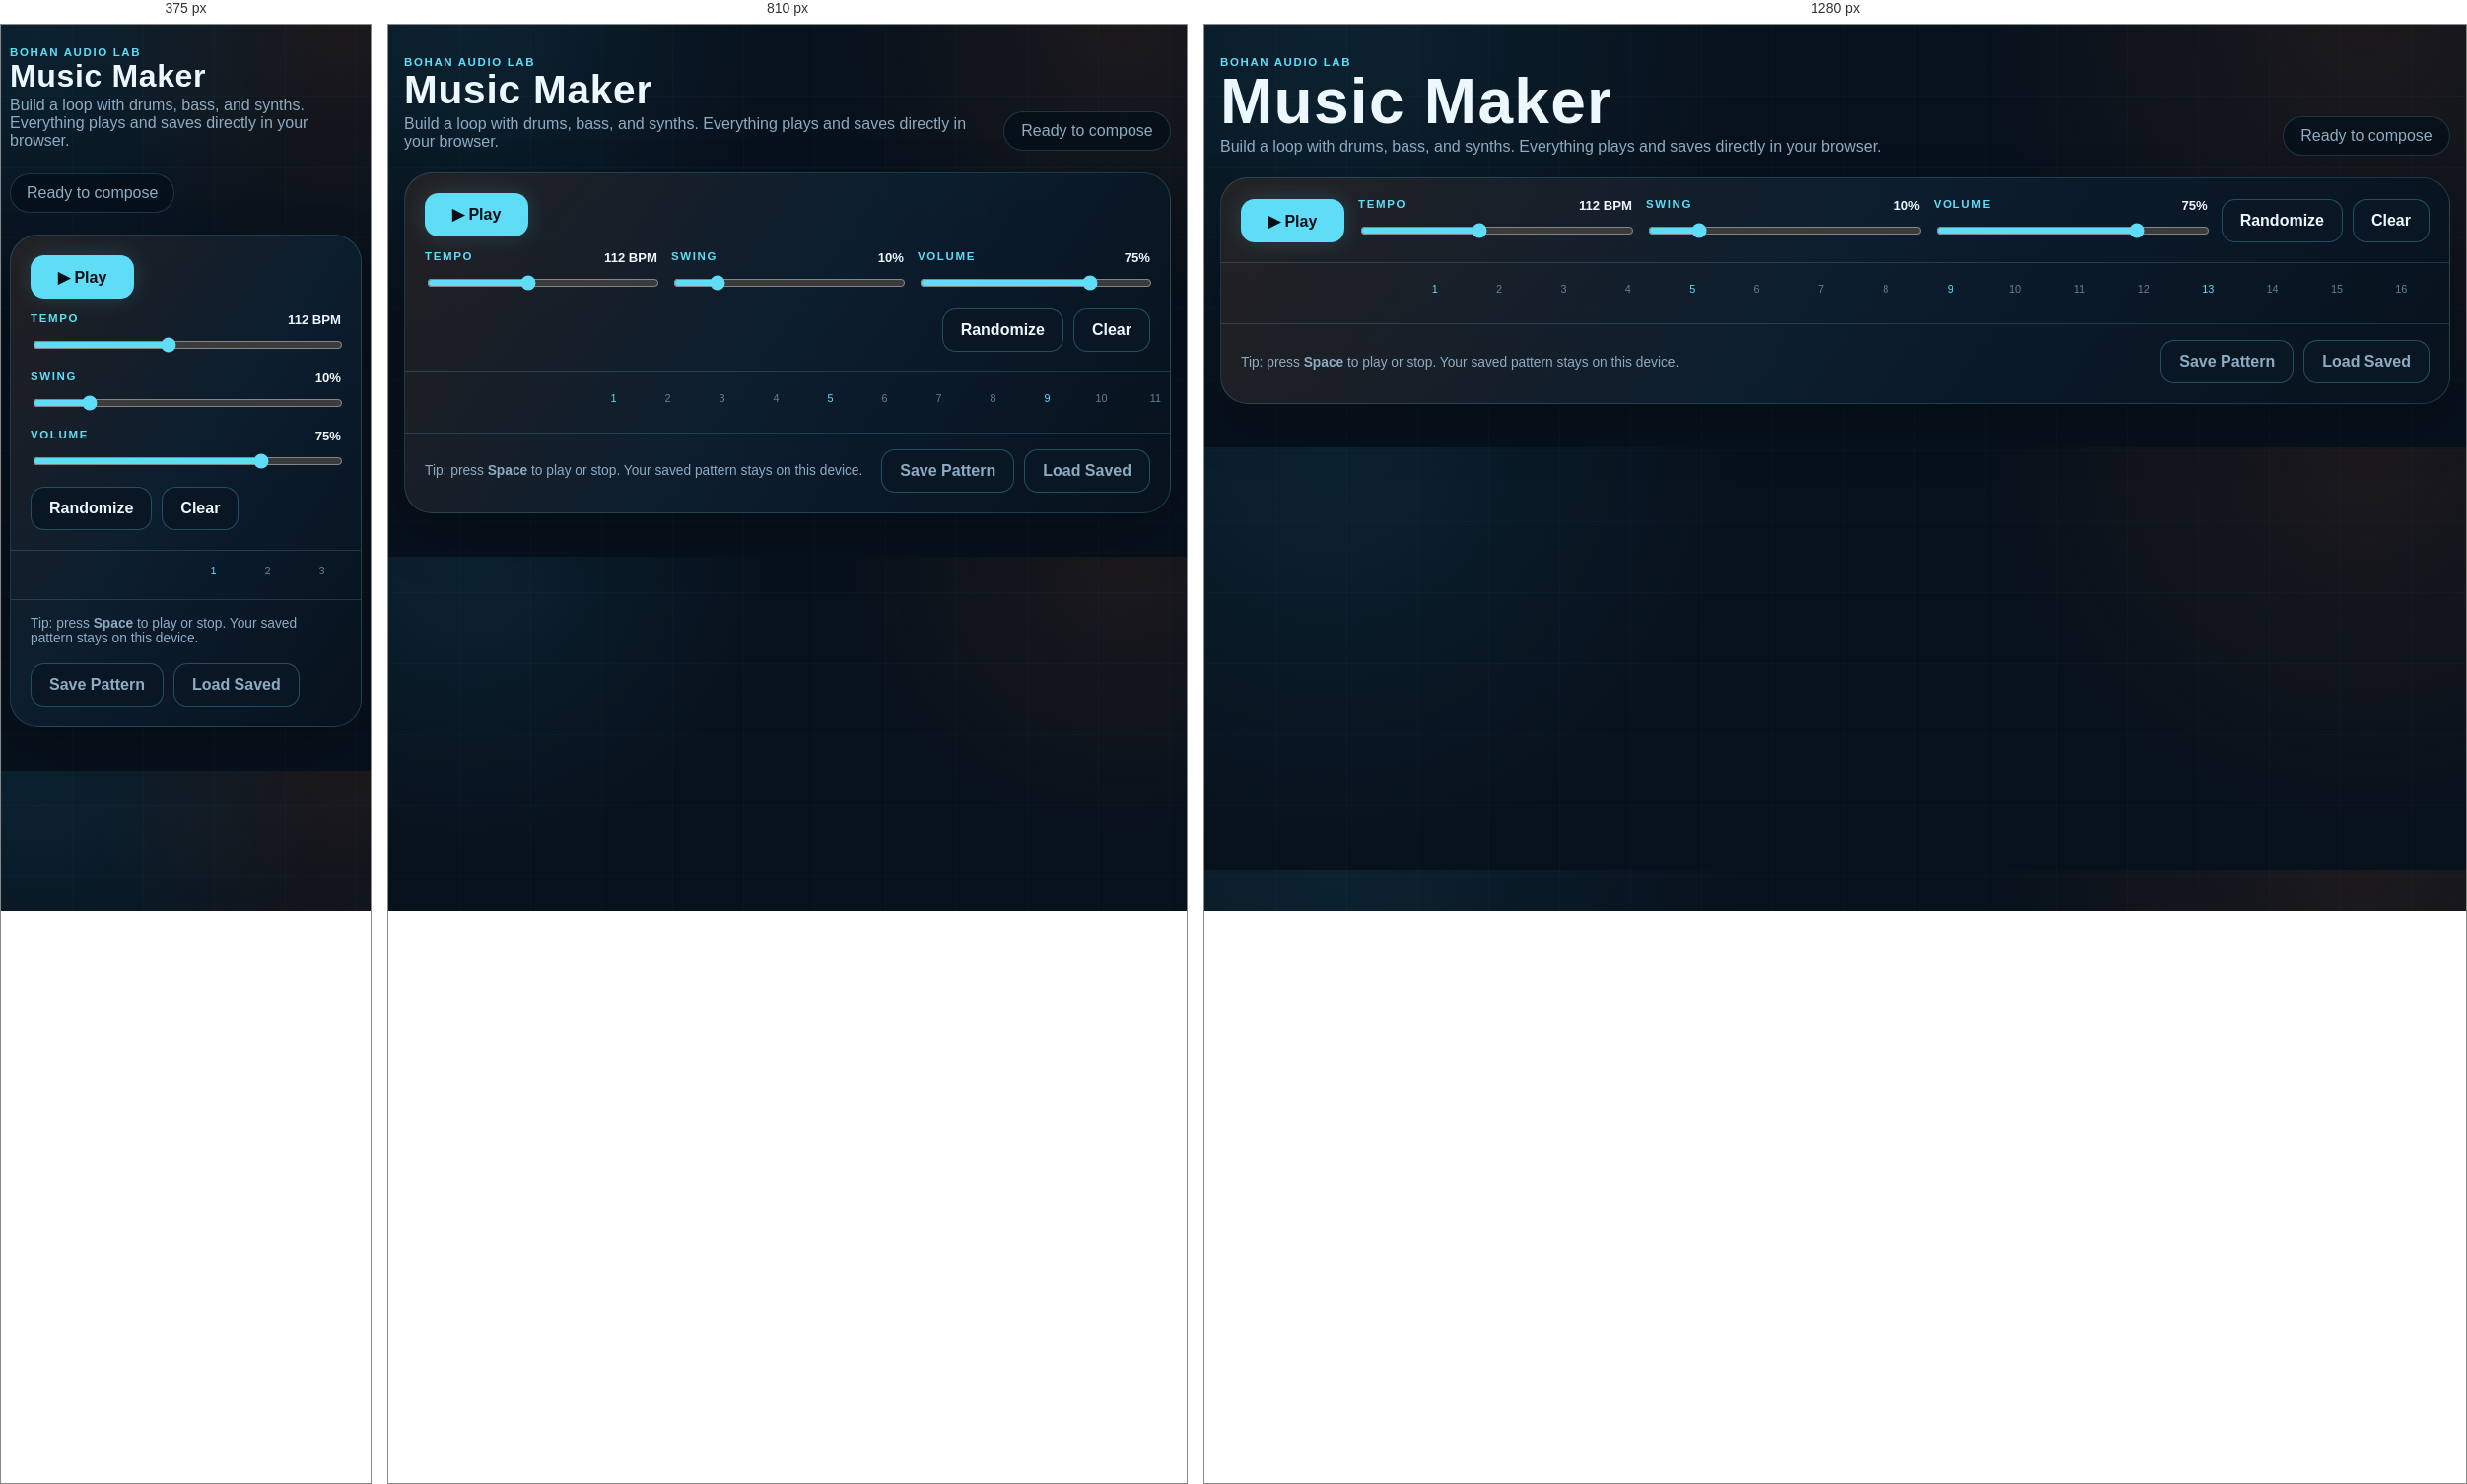
Rendered at 375 px, 810 px and 1280 px, left to right.

<!-- file: music-maker.html -->
<!DOCTYPE html>
<html lang="en">
<head>
  <meta charset="UTF-8">
  <meta name="viewport" content="width=device-width, initial-scale=1.0">
  <title>Warzone 2100 Music Maker</title>
  <meta name="description" content="Make and save music patterns online with the Warzone 2100 Music Maker.">
  <link rel="preconnect" href="https://fonts.googleapis.com">
  <link rel="preconnect" href="https://fonts.gstatic.com" crossorigin>
  <link href="https://fonts.googleapis.com/css2?family=Oxanium:wght@500;600;700;800&family=Space+Grotesk:wght@400;500;700&display=swap" rel="stylesheet">
  <link rel="icon" href="assets/warzone2100-gamehub-logo.png" type="image/png">
  <style>
    :root {
      color-scheme: dark;
      --bg: #07111c;
      --panel: rgba(12, 26, 40, 0.92);
      --panel-deep: #07131f;
      --line: rgba(111, 226, 255, 0.18);
      --cyan: #60ddf6;
      --cyan-soft: rgba(96, 221, 246, 0.14);
      --green: #87e58c;
      --orange: #f19a52;
      --text: #edf7ff;
      --muted: #8eabc2;
    }

    * { box-sizing: border-box; }

    body {
      margin: 0;
      min-width: 320px;
      color: var(--text);
      font-family: "Space Grotesk", sans-serif;
      background:
        linear-gradient(90deg, rgba(70, 151, 183, 0.035) 1px, transparent 1px),
        linear-gradient(rgba(70, 151, 183, 0.035) 1px, transparent 1px),
        radial-gradient(circle at 10% 0%, rgba(34, 113, 143, 0.18), transparent 34%),
        radial-gradient(circle at 92% 0%, rgba(139, 67, 30, 0.16), transparent 31%),
        var(--bg);
      background-size: 72px 72px, 72px 72px, auto, auto, auto;
    }

    button, input { font: inherit; }
    button { color: inherit; }

    .music-page {
      width: min(1480px, calc(100% - 32px));
      margin: 0 auto;
      padding: 28px 0 44px;
    }

    .music-hero {
      display: flex;
      align-items: flex-end;
      justify-content: space-between;
      gap: 24px;
      margin-bottom: 22px;
    }

    .eyebrow,
    .control-label,
    .track-type {
      color: var(--cyan);
      font-family: "Oxanium", sans-serif;
      font-size: 0.72rem;
      font-weight: 700;
      letter-spacing: 0.14em;
      text-transform: uppercase;
    }

    h1, h2, p { margin-top: 0; }

    h1 {
      margin-bottom: 5px;
      font-family: "Oxanium", sans-serif;
      font-size: clamp(2rem, 5vw, 4.25rem);
      line-height: 1;
      letter-spacing: 0.02em;
    }

    .music-hero p {
      max-width: 720px;
      margin-bottom: 0;
      color: var(--muted);
      font-size: 1rem;
    }

    .status-pill {
      flex: 0 0 auto;
      min-width: 170px;
      padding: 10px 16px;
      border: 1px solid var(--line);
      border-radius: 999px;
      color: var(--muted);
      background: rgba(4, 15, 25, 0.76);
      text-align: center;
    }

    .status-pill.is-playing {
      color: var(--green);
      border-color: rgba(135, 229, 140, 0.48);
      box-shadow: 0 0 18px rgba(135, 229, 140, 0.12);
    }

    .studio {
      overflow: hidden;
      border: 1px solid var(--line);
      border-radius: 28px;
      background: linear-gradient(125deg, rgba(46, 37, 36, 0.72), rgba(13, 31, 48, 0.94) 48%, rgba(7, 18, 29, 0.98));
      box-shadow: 0 22px 55px rgba(0, 0, 0, 0.24);
    }

    .transport {
      display: grid;
      grid-template-columns: auto repeat(3, minmax(130px, 1fr)) auto;
      gap: 14px;
      align-items: end;
      padding: 20px;
      border-bottom: 1px solid var(--line);
    }

    .transport-actions,
    .pattern-actions {
      display: flex;
      gap: 10px;
      flex-wrap: wrap;
    }

    .control {
      min-width: 0;
    }

    .control-head {
      display: flex;
      justify-content: space-between;
      gap: 10px;
      margin-bottom: 8px;
    }

    .control-value {
      color: var(--text);
      font-family: "Oxanium", sans-serif;
      font-size: 0.82rem;
      font-weight: 700;
    }

    input[type="range"] {
      width: 100%;
      accent-color: var(--cyan);
      cursor: pointer;
    }

    .action-button {
      min-height: 44px;
      padding: 0 18px;
      border: 1px solid rgba(96, 221, 246, 0.28);
      border-radius: 14px;
      background: #091724;
      font-family: "Oxanium", sans-serif;
      font-weight: 700;
      cursor: pointer;
      transition: transform 120ms ease, border-color 120ms ease, background 120ms ease;
    }

    .action-button:hover { border-color: var(--cyan); transform: translateY(-1px); }
    .action-button:focus-visible, .step:focus-visible { outline: 2px solid var(--cyan); outline-offset: 2px; }

    .action-button.primary {
      min-width: 105px;
      color: #041019;
      border-color: transparent;
      background: var(--cyan);
      box-shadow: 0 0 22px rgba(96, 221, 246, 0.18);
    }

    .action-button.primary.is-playing { background: var(--green); }
    .action-button.danger:hover { border-color: #ff7676; color: #ffaaaa; }

    .sequencer-wrap {
      overflow-x: auto;
      padding: 20px;
      scrollbar-color: var(--cyan) #08131e;
    }

    .sequencer {
      min-width: 1040px;
    }

    .beat-numbers,
    .track-row {
      display: grid;
      grid-template-columns: 160px repeat(16, minmax(38px, 1fr));
      gap: 8px;
    }

    .beat-numbers {
      margin-bottom: 9px;
      color: #5f819a;
      font-family: "Oxanium", sans-serif;
      font-size: 0.68rem;
      text-align: center;
    }

    .beat-numbers span:nth-child(4n + 2) { color: var(--cyan); }

    .track-row {
      align-items: center;
      padding: 8px 0;
      border-top: 1px solid rgba(111, 226, 255, 0.07);
    }

    .track-info {
      min-width: 0;
      padding-right: 12px;
    }

    .track-name {
      display: block;
      overflow: hidden;
      color: var(--text);
      font-family: "Oxanium", sans-serif;
      font-weight: 700;
      text-overflow: ellipsis;
      white-space: nowrap;
    }

    .track-type { color: var(--muted); font-size: 0.58rem; }

    .step {
      aspect-ratio: 1;
      min-width: 38px;
      border: 1px solid rgba(111, 226, 255, 0.14);
      border-radius: 10px;
      background: rgba(4, 13, 22, 0.82);
      cursor: pointer;
      transition: background 100ms ease, border-color 100ms ease, box-shadow 100ms ease, transform 100ms ease;
    }

    .step:nth-child(4n + 2) { border-left-color: rgba(96, 221, 246, 0.45); }
    .step:hover { border-color: rgba(96, 221, 246, 0.62); transform: scale(1.04); }
    .step[aria-pressed="true"] {
      border-color: var(--cyan);
      background: linear-gradient(145deg, var(--cyan), #1988aa);
      box-shadow: 0 0 14px rgba(96, 221, 246, 0.22);
    }

    .track-row:nth-of-type(3) .step[aria-pressed="true"],
    .track-row:nth-of-type(6) .step[aria-pressed="true"] {
      border-color: var(--orange);
      background: linear-gradient(145deg, #ffb45f, #a85028);
      box-shadow: 0 0 14px rgba(241, 154, 82, 0.22);
    }

    .step.is-current {
      box-shadow: 0 0 0 2px var(--green), 0 0 18px rgba(135, 229, 140, 0.35);
      transform: translateY(-2px);
    }

    .studio-footer {
      display: flex;
      align-items: center;
      justify-content: space-between;
      gap: 18px;
      padding: 16px 20px 20px;
      color: var(--muted);
      border-top: 1px solid var(--line);
    }

    .studio-footer p { margin: 0; font-size: 0.86rem; }

    @media (max-width: 980px) {
      .transport { grid-template-columns: 1fr 1fr 1fr; }
      .transport-actions, .pattern-actions { grid-column: span 3; }
      .pattern-actions { justify-content: flex-end; }
    }

    @media (max-width: 640px) {
      .music-page { width: min(100% - 18px, 1480px); padding-top: 18px; }
      .music-hero { align-items: flex-start; flex-direction: column; }
      .status-pill { min-width: 0; }
      .transport { grid-template-columns: 1fr; }
      .transport-actions, .pattern-actions { grid-column: auto; }
      .pattern-actions { justify-content: flex-start; }
      .studio-footer { align-items: flex-start; flex-direction: column; }
      .sequencer-wrap { padding: 14px; }
    }
  </style>
</head>
<body class="embedded-page">
  <main class="music-page">
    <header class="music-hero">
      <div>
        <span class="eyebrow">Bohan Audio Lab</span>
        <h1>Music Maker</h1>
        <p>Build a loop with drums, bass, and synths. Everything plays and saves directly in your browser.</p>
      </div>
      <div class="status-pill" id="playStatus" role="status" aria-live="polite">Ready to compose</div>
    </header>

    <section class="studio" aria-label="Music sequencer">
      <div class="transport">
        <div class="transport-actions">
          <button class="action-button primary" id="playButton" type="button">▶ Play</button>
        </div>

        <label class="control">
          <span class="control-head"><span class="control-label">Tempo</span><output class="control-value" id="tempoValue">112 BPM</output></span>
          <input id="tempo" type="range" min="60" max="180" value="112" step="1">
        </label>

        <label class="control">
          <span class="control-head"><span class="control-label">Swing</span><output class="control-value" id="swingValue">10%</output></span>
          <input id="swing" type="range" min="0" max="60" value="10" step="1">
        </label>

        <label class="control">
          <span class="control-head"><span class="control-label">Volume</span><output class="control-value" id="volumeValue">75%</output></span>
          <input id="volume" type="range" min="0" max="100" value="75" step="1">
        </label>

        <div class="pattern-actions">
          <button class="action-button" id="randomButton" type="button">Randomize</button>
          <button class="action-button danger" id="clearButton" type="button">Clear</button>
        </div>
      </div>

      <div class="sequencer-wrap">
        <div class="sequencer" id="sequencer">
          <div class="beat-numbers" aria-hidden="true">
            <span></span><span>1</span><span>2</span><span>3</span><span>4</span><span>5</span><span>6</span><span>7</span><span>8</span><span>9</span><span>10</span><span>11</span><span>12</span><span>13</span><span>14</span><span>15</span><span>16</span>
          </div>
        </div>
      </div>

      <footer class="studio-footer">
        <p>Tip: press <strong>Space</strong> to play or stop. Your saved pattern stays on this device.</p>
        <div class="pattern-actions">
          <button class="action-button" id="saveButton" type="button">Save Pattern</button>
          <button class="action-button" id="loadButton" type="button">Load Saved</button>
        </div>
      </footer>
    </section>
  </main>

  <script src="embedded-page.js?v=20260720-1"></script>
  <script>
    const tracks = [
      { name: "Kick", type: "Drums", sound: "kick" },
      { name: "Snare", type: "Drums", sound: "snare" },
      { name: "Hi-Hat", type: "Drums", sound: "hat" },
      { name: "Pulse Bass", type: "Synth", sound: "bass" },
      { name: "Signal Lead", type: "Synth", sound: "lead" },
      { name: "Metal FX", type: "Percussion", sound: "metal" }
    ];
    const defaultPattern = [
      [1, 0, 0, 0, 1, 0, 0, 0, 1, 0, 0, 0, 1, 0, 0, 0],
      [0, 0, 0, 0, 1, 0, 0, 0, 0, 0, 0, 0, 1, 0, 0, 0],
      [1, 0, 1, 0, 1, 0, 1, 0, 1, 0, 1, 0, 1, 0, 1, 1],
      [1, 0, 0, 1, 0, 0, 1, 0, 1, 0, 0, 1, 0, 1, 0, 0],
      [0, 0, 1, 0, 0, 0, 0, 0, 0, 0, 1, 0, 0, 0, 0, 0],
      [0, 0, 0, 0, 0, 0, 0, 1, 0, 0, 0, 0, 0, 0, 1, 0]
    ];
    const storageKey = "bohaMusicMakerPatternV1";
    const sequencer = document.getElementById("sequencer");
    const playButton = document.getElementById("playButton");
    const playStatus = document.getElementById("playStatus");
    const tempoInput = document.getElementById("tempo");
    const swingInput = document.getElementById("swing");
    const volumeInput = document.getElementById("volume");
    let pattern = defaultPattern.map((row) => [...row]);
    let audioContext = null;
    let masterGain = null;
    let noiseBuffer = null;
    let timer = null;
    let nextStepTime = 0;
    let currentStep = 0;
    let isPlaying = false;

    function renderGrid() {
      sequencer.querySelectorAll(".track-row").forEach((row) => row.remove());
      tracks.forEach((track, trackIndex) => {
        const row = document.createElement("div");
        row.className = "track-row";
        const info = document.createElement("div");
        info.className = "track-info";
        info.innerHTML = `<span class="track-name">${track.name}</span><span class="track-type">${track.type}</span>`;
        row.appendChild(info);

        pattern[trackIndex].forEach((active, stepIndex) => {
          const button = document.createElement("button");
          button.className = "step";
          button.type = "button";
          button.dataset.track = trackIndex;
          button.dataset.step = stepIndex;
          button.setAttribute("aria-label", `${track.name}, step ${stepIndex + 1}`);
          button.setAttribute("aria-pressed", String(Boolean(active)));
          button.addEventListener("click", () => {
            pattern[trackIndex][stepIndex] = pattern[trackIndex][stepIndex] ? 0 : 1;
            button.setAttribute("aria-pressed", String(Boolean(pattern[trackIndex][stepIndex])));
            if (pattern[trackIndex][stepIndex]) previewSound(track.sound, trackIndex);
          });
          row.appendChild(button);
        });
        sequencer.appendChild(row);
      });
    }

    function ensureAudio() {
      if (audioContext) return;
      audioContext = new (window.AudioContext || window.webkitAudioContext)();
      masterGain = audioContext.createGain();
      masterGain.gain.value = Number(volumeInput.value) / 100;
      masterGain.connect(audioContext.destination);
      noiseBuffer = audioContext.createBuffer(1, audioContext.sampleRate, audioContext.sampleRate);
      const data = noiseBuffer.getChannelData(0);
      for (let index = 0; index < data.length; index += 1) data[index] = Math.random() * 2 - 1;
    }

    function makeOscillator(time, frequency, endFrequency, duration, type, level) {
      const oscillator = audioContext.createOscillator();
      const gain = audioContext.createGain();
      oscillator.type = type;
      oscillator.frequency.setValueAtTime(frequency, time);
      oscillator.frequency.exponentialRampToValueAtTime(Math.max(20, endFrequency), time + duration);
      gain.gain.setValueAtTime(level, time);
      gain.gain.exponentialRampToValueAtTime(0.001, time + duration);
      oscillator.connect(gain).connect(masterGain);
      oscillator.start(time);
      oscillator.stop(time + duration);
    }

    function makeNoise(time, duration, highpass, level) {
      const source = audioContext.createBufferSource();
      const filter = audioContext.createBiquadFilter();
      const gain = audioContext.createGain();
      source.buffer = noiseBuffer;
      filter.type = "highpass";
      filter.frequency.value = highpass;
      gain.gain.setValueAtTime(level, time);
      gain.gain.exponentialRampToValueAtTime(0.001, time + duration);
      source.connect(filter).connect(gain).connect(masterGain);
      source.start(time);
      source.stop(time + duration);
    }

    function playSound(sound, time, stepIndex) {
      if (sound === "kick") makeOscillator(time, 150, 45, 0.22, "sine", 0.9);
      if (sound === "snare") {
        makeNoise(time, 0.16, 900, 0.38);
        makeOscillator(time, 180, 105, 0.12, "triangle", 0.22);
      }
      if (sound === "hat") makeNoise(time, 0.055, 6200, 0.18);
      if (sound === "bass") {
        const notes = [55, 55, 65.41, 73.42, 55, 82.41, 73.42, 65.41];
        const frequency = notes[Math.floor(stepIndex / 2) % notes.length];
        makeOscillator(time, frequency, frequency * 0.98, 0.24, "sawtooth", 0.22);
      }
      if (sound === "lead") {
        const notes = [220, 246.94, 261.63, 329.63, 293.66, 261.63, 246.94, 196];
        const frequency = notes[Math.floor(stepIndex / 2) % notes.length];
        makeOscillator(time, frequency, frequency, 0.2, "square", 0.08);
      }
      if (sound === "metal") {
        makeOscillator(time, 520, 170, 0.08, "square", 0.08);
        makeNoise(time, 0.08, 2800, 0.1);
      }
    }

    function previewSound(sound, trackIndex) {
      ensureAudio();
      if (audioContext.state === "suspended") audioContext.resume();
      playSound(sound, audioContext.currentTime, currentStep || trackIndex);
    }

    function secondsPerStep() {
      return 60 / Number(tempoInput.value) / 4;
    }

    function scheduleStep(stepIndex, time) {
      tracks.forEach((track, trackIndex) => {
        if (pattern[trackIndex][stepIndex]) playSound(track.sound, time, stepIndex);
      });
      const delay = Math.max(0, (time - audioContext.currentTime) * 1000);
      window.setTimeout(() => {
        document.querySelectorAll(".step.is-current").forEach((step) => step.classList.remove("is-current"));
        document.querySelectorAll(`.step[data-step="${stepIndex}"]`).forEach((step) => step.classList.add("is-current"));
      }, delay);
    }

    function advanceStep() {
      const stepLength = secondsPerStep();
      const swingAmount = Number(swingInput.value) / 100;
      const swungStepLength = currentStep % 2 === 0
        ? stepLength * (1 + swingAmount)
        : stepLength * (1 - swingAmount);
      nextStepTime += swungStepLength;
      currentStep = (currentStep + 1) % 16;
    }

    function scheduler() {
      while (nextStepTime < audioContext.currentTime + 0.1) {
        scheduleStep(currentStep, nextStepTime);
        advanceStep();
      }
    }

    function setPlaying(nextPlaying) {
      if (nextPlaying === isPlaying) return;
      isPlaying = nextPlaying;
      if (isPlaying) {
        ensureAudio();
        if (audioContext.state === "suspended") audioContext.resume();
        currentStep = 0;
        nextStepTime = audioContext.currentTime + 0.05;
        scheduler();
        timer = window.setInterval(scheduler, 25);
        playButton.textContent = "■ Stop";
        playButton.classList.add("is-playing");
        playStatus.textContent = "Sequence playing";
        playStatus.classList.add("is-playing");
      } else {
        window.clearInterval(timer);
        timer = null;
        playButton.textContent = "▶ Play";
        playButton.classList.remove("is-playing");
        playStatus.textContent = "Sequence stopped";
        playStatus.classList.remove("is-playing");
        document.querySelectorAll(".step.is-current").forEach((step) => step.classList.remove("is-current"));
      }
    }

    function updateControl(input, output, suffix) {
      document.getElementById(output).textContent = `${input.value}${suffix}`;
    }

    playButton.addEventListener("click", () => setPlaying(!isPlaying));
    tempoInput.addEventListener("input", () => updateControl(tempoInput, "tempoValue", " BPM"));
    swingInput.addEventListener("input", () => updateControl(swingInput, "swingValue", "%"));
    volumeInput.addEventListener("input", () => {
      updateControl(volumeInput, "volumeValue", "%");
      if (masterGain) masterGain.gain.value = Number(volumeInput.value) / 100;
    });

    document.getElementById("clearButton").addEventListener("click", () => {
      pattern = tracks.map(() => Array(16).fill(0));
      renderGrid();
      playStatus.textContent = "Pattern cleared";
    });

    document.getElementById("randomButton").addEventListener("click", () => {
      pattern = tracks.map((track, trackIndex) => Array.from({ length: 16 }, (_, stepIndex) => {
        const chance = trackIndex === 2 ? 0.48 : trackIndex > 2 ? 0.2 : 0.28;
        if (trackIndex === 0 && stepIndex % 4 === 0) return 1;
        return Math.random() < chance ? 1 : 0;
      }));
      renderGrid();
      playStatus.textContent = "New pattern generated";
    });

    document.getElementById("saveButton").addEventListener("click", () => {
      localStorage.setItem(storageKey, JSON.stringify({
        pattern,
        tempo: tempoInput.value,
        swing: swingInput.value,
        volume: volumeInput.value
      }));
      playStatus.textContent = "Pattern saved locally";
    });

    document.getElementById("loadButton").addEventListener("click", () => {
      try {
        const saved = JSON.parse(localStorage.getItem(storageKey));
        if (!saved || !Array.isArray(saved.pattern) || saved.pattern.length !== tracks.length) {
          playStatus.textContent = "No saved pattern found";
          return;
        }
        pattern = saved.pattern.map((row) => row.slice(0, 16).map((value) => value ? 1 : 0));
        tempoInput.value = saved.tempo || 112;
        swingInput.value = saved.swing || 10;
        volumeInput.value = saved.volume || 75;
        updateControl(tempoInput, "tempoValue", " BPM");
        updateControl(swingInput, "swingValue", "%");
        updateControl(volumeInput, "volumeValue", "%");
        if (masterGain) masterGain.gain.value = Number(volumeInput.value) / 100;
        renderGrid();
        playStatus.textContent = "Saved pattern loaded";
      } catch (error) {
        playStatus.textContent = "Saved pattern could not be loaded";
      }
    });

    document.addEventListener("keydown", (event) => {
      const target = event.target;
      if (event.code !== "Space" || target instanceof HTMLInputElement || target instanceof HTMLButtonElement) return;
      event.preventDefault();
      setPlaying(!isPlaying);
    });

    renderGrid();
  </script>
</body>
</html>